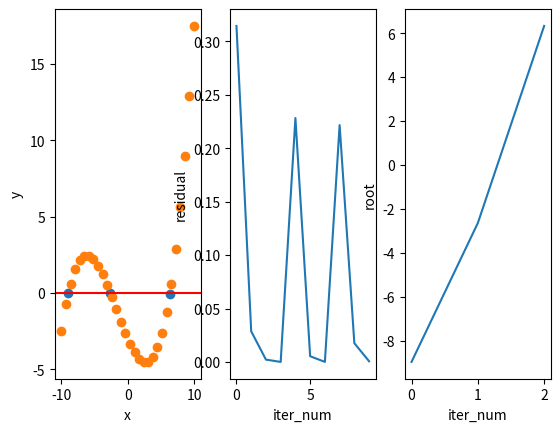

Recreate this plot in Python.
import time

import numpy as np
import matplotlib.pyplot as plt

def function(x:np.ndarray):
    return .02*np.pow(x,3) + 0.105*np.pow(x,2) - 1*x -3

def grad_function(x):
    return 0.06*np.pow(x,2) + 0.21*x -1

x = np.linspace(-10,10,30)
y = function(x)
dy = function(x)
fig,axes = plt.subplots(1,3)
roots = [] # 做一个列表用来存放这些根
results = []
res_list= []
eps = 0.001
start_x = x[15]
start_y = function(start_x)

inter = (y*np.roll(y,-1))[:-1]  # 要去掉最后一个,也就是取前面的n-1
start = np.where(inter<=0)[0] # 找到x1*x2小于等于0的index
end = 1 + start

# 在找到的index,index+1之间用牛顿
root = list(zip(start.data,end.data))

for item in root: # 遍历3个根
    start_x = x[item[0]]
    end_x = x[item[1]]
    while True:
        x_2 = end_x-(end_x-start_x)*function(end_x)/(function(end_x)-function(start_x))
        res = np.abs(end_x -x_2) # 计算残差
        res_list.append(res)
        if res > eps:
            start_x = end_x
            end_x =x_2
        else:
            roots.append(start_x)
            results.append(function(start_x))
            break

axes[1].plot(res_list)
axes[1].set_xlabel('iter_num')
axes[1].set_ylabel('residual')
axes[0].scatter(roots,results)
axes[0].scatter(x,y)
axes[0].axhline(0,c='r')
axes[0].set_xlabel('x')
axes[0].set_ylabel('y')

axes[2].plot(roots)
axes[2].set_xlabel('iter_num')
axes[2].set_ylabel('root')
plt.show()